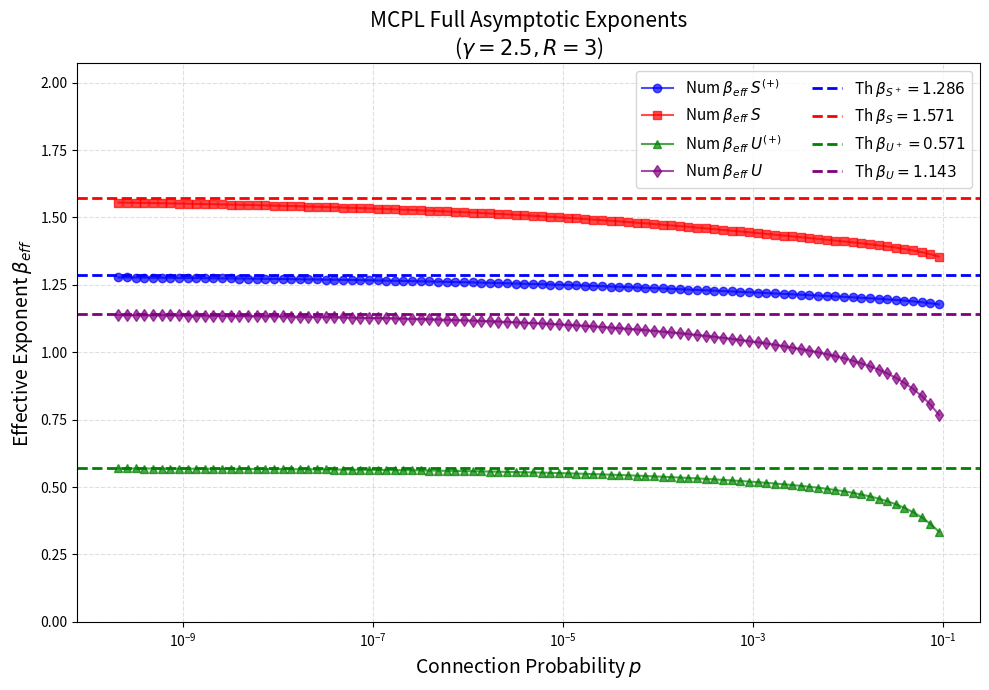

This chart was generated by the following Python code:
import numpy as np
import matplotlib

matplotlib.use('Agg')
import matplotlib.pyplot as plt
import scipy.special as sc
from scipy.optimize import root_scalar
import time


gammas = [2.5]
R = 3
k_c = 10000


def upper_inc_gamma(s, x):


    if s > 0:
        return sc.gammaincc(s, x) * sc.gamma(s)
    elif s == 0:
        return sc.exp1(x)
    else:

        return (upper_inc_gamma(s + 1.0, x) - (x ** s) * np.exp(-x)) / s


def T_tail(lambda_val, W, k_c):


    if W <= 0.0: return 0.0


    term1 = (k_c ** (1.0 - lambda_val)) / (lambda_val - 1.0) * (1.0 - np.exp(-W * k_c))

    s = 2.0 - lambda_val
    Gamma_val = upper_inc_gamma(s, W * k_c)
    term2 = (W ** (lambda_val - 1.0)) / (lambda_val - 1.0) * Gamma_val

    return term1 + term2


def get_F(W, gamma, k_c, Pk_disc, k_arr, C_norm):

    if W <= 0.0: return 0.0
    S_disc = np.sum(Pk_disc * (1.0 - (1.0 - W) ** k_arr))
    S_cont = C_norm * T_tail(gamma, W, k_c)
    return S_disc + S_cont


def get_G(W, gamma, k_c, Pk_disc, k_arr, C_norm, mean_k):

    if W <= 0.0: return 0.0
    S_disc = np.sum((k_arr / mean_k) * Pk_disc * (1.0 - (1.0 - W) ** k_arr))
    S_cont = (C_norm / mean_k) * T_tail(gamma - 1.0, W, k_c)
    return S_disc + S_cont


def solve_MP_hybrid_mcpl(p, gamma, k_c, Pk_disc, k_arr, C_norm, mean_k, R, max_iter=100000, tol=1e-13):
    W = np.full(R, 1e-5)
    for iteration in range(max_iter):
        W_new = np.zeros(R)
        sum_W = np.zeros(R + 1)
        for i in range(1, R + 1):
            sum_W[i] = min(sum_W[i - 1] + W[i - 1], 1.0)

        W_new[0] = p * get_G(sum_W[R], gamma, k_c, Pk_disc, k_arr, C_norm, mean_k)

        for r in range(1, R):
            G_prev = get_G(sum_W[r - 1], gamma, k_c, Pk_disc, k_arr, C_norm, mean_k)
            G_curr = get_G(sum_W[r], gamma, k_c, Pk_disc, k_arr, C_norm, mean_k)
            W_new[r] = (1.0 - p) * (G_curr - G_prev)

        if np.max(np.abs(W_new - W)) < tol:

            return W_new, sum_W, True
        W = W_new
    return W, sum_W, False


def exact_pc_equation(p, kappa_branching, R):
    term = (1.0 - p) * kappa_branching
    if abs(term - 1.0) < 1e-12:
        K = R
    else:
        K = (term ** R - 1.0) / (term - 1.0)
    return p * kappa_branching * K - 1.0


for gamma in gammas:
    print("=" * 70)
    print(f"🚀 启动万能连续积分引擎: gamma={gamma}, R={R}")

    k_arr = np.arange(1, k_c + 1)


    sum_Pk_raw = np.sum(k_arr ** (-gamma)) + (k_c ** (1.0 - gamma)) / (gamma - 1.0)
    C_norm = 1.0 / sum_Pk_raw
    Pk_disc = C_norm * (k_arr ** (-gamma))


    mean_k_disc = np.sum(Pk_disc * k_arr)
    mean_k_cont = C_norm * (k_c ** (2.0 - gamma)) / (gamma - 2.0)
    mean_k = mean_k_disc + mean_k_cont
    print(f"[*] 理论平均度 <k> = {mean_k:.6f}")

    pc = 0.0
    if gamma > 3.0:

        k2_disc = np.sum(Pk_disc * (k_arr ** 2))
        k2_cont = C_norm * (k_c ** (3.0 - gamma)) / (gamma - 3.0)
        k2_mean = k2_disc + k2_cont
        kappa_branching = k2_mean / mean_k
        print(f"[*] 分支因子 κ = {kappa_branching:.6f}")


        res = root_scalar(exact_pc_equation, args=(kappa_branching, R), bracket=[1e-6, 0.9999], method='brentq')
        pc = res.root
        print(f"[*] 理论渗流阈值 p_c = {pc:.8f}")
    else:
        print(f"[*] 极度反常区间，理论渗流阈值 p_c = 0")


    if pc == 0.0:
        dps = np.logspace(-10.0, -1.0, 100)
        ps = dps
    else:
        dps = np.logspace(-10.0, -1.0, 100)
        ps = pc + dps


    data = {'S+': [], 'S': [], 'U+': [], 'U': [], 'valid_dp': []}

    print("开始扫锚超临界区域...")
    t0 = time.time()
    for p, dp in zip(ps, dps):
        if p >= 1.0: continue

        W_converged, sum_W, is_conv = solve_MP_hybrid_mcpl(p, gamma, k_c, Pk_disc, k_arr, C_norm, mean_k, R)

        V_R = min(sum_W[R], 1.0)
        V_R_minus_1 = min(sum_W[R - 1], 1.0) if R > 1 else 0.0

        F_V_R = get_F(V_R, gamma, k_c, Pk_disc, k_arr, C_norm)
        F_V_R_minus_1 = get_F(V_R_minus_1, gamma, k_c, Pk_disc, k_arr, C_norm)


        S_plus = p * F_V_R
        S_scgc = (S_plus * S_plus) / p if p > 0 else 0

        U_plus = (1.0 - p) * F_V_R_minus_1
        U_scgc = (U_plus * U_plus) / (1.0 - p) if p < 1.0 else 0

        if S_plus > 1e-12:
            data['valid_dp'].append(dp)
            data['S+'].append(S_plus)
            data['S'].append(S_scgc)
            data['U+'].append(U_plus)
            data['U'].append(U_scgc)

    print(f"计算耗时: {time.time() - t0:.2f} 秒")


    valid_dp = np.array(data['valid_dp'])
    log_dp = np.log10(valid_dp)
    dp_mid = 10 ** ((log_dp[:-1] + log_dp[1:]) / 2)

    beta_eff = {}
    for key in ['S+', 'S', 'U+', 'U']:
        log_val = np.log10(np.array(data[key]))
        beta_eff[key] = np.diff(log_val) / np.diff(log_dp)


    if gamma <= 3.0:
        eta_R = (gamma - 2.0) ** (R - 1)
        t_S_plus = 1.0 + eta_R / (1.0 - (gamma - 2.0) ** R)
        t_S = 2.0 * t_S_plus - 1.0
        t_U_plus = ((gamma - 2.0) ** (R - 2)) / (1.0 - (gamma - 2.0) ** R)
        t_U = 2.0 * t_U_plus
    elif 3.0 < gamma <= 4.0:
        t_S_plus = t_U_plus = 1.0 / (gamma - 3.0)
        t_S = t_U = 2.0 / (gamma - 3.0)
    else:
        t_S_plus = t_U_plus = 1.0
        t_S = t_U = 2.0


    plt.figure(figsize=(10, 7))

    plt.plot(dp_mid, beta_eff['S+'], 'o-', color='blue', alpha=0.7, label=r'Num $\beta_{eff}$ $S^{(+)}$')
    plt.plot(dp_mid, beta_eff['S'], 's-', color='red', alpha=0.7, label=r'Num $\beta_{eff}$ $S$')
    plt.plot(dp_mid, beta_eff['U+'], '^-', color='green', alpha=0.7, label=r'Num $\beta_{eff}$ $U^{(+)}$')
    plt.plot(dp_mid, beta_eff['U'], 'd-', color='purple', alpha=0.7, label=r'Num $\beta_{eff}$ $U$')

    plt.axhline(t_S_plus, color='blue', ls='--', lw=2, label=f'Th $\\beta_{{S^+}} = {t_S_plus:.3f}$')
    plt.axhline(t_S, color='red', ls='--', lw=2, label=f'Th $\\beta_S = {t_S:.3f}$')
    plt.axhline(t_U_plus, color='green', ls='--', lw=2, label=f'Th $\\beta_{{U^+}} = {t_U_plus:.3f}$')
    plt.axhline(t_U, color='purple', ls='--', lw=2, label=f'Th $\\beta_U = {t_U:.3f}$')

    plt.xscale('log')
    all_effs = np.concatenate([beta_eff['S+'], beta_eff['S'], beta_eff['U+'], beta_eff['U']])
    all_ths = [t_S_plus, t_S, t_U_plus, t_U]
    y_min = max(0, min(np.min(all_effs) - 0.5, min(all_ths) - 0.5))
    y_max = max(np.max(all_effs) + 0.5, max(all_ths) + 0.5)
    plt.ylim(y_min, y_max)

    x_label = r'Connection Probability $p$' if pc == 0 else r'Distance to critical point $\Delta p = p - p_c$'
    plt.xlabel(x_label, fontsize=14)
    plt.ylabel(r'Effective Exponent $\beta_{eff}$', fontsize=14)
    plt.title(f'MCPL Full Asymptotic Exponents\n($\gamma={gamma}, R={R}$)', fontsize=15)
    plt.legend(fontsize=11, loc='upper right', ncol=2)
    plt.grid(True, which="both", ls="--", alpha=0.4)
    plt.tight_layout()

    filename = f'mcpl_final_exponents_gamma_{gamma}_R_{R}.png'
    plt.savefig(filename, dpi=300)
    plt.close()

    print(f"✅ 生成全解析图表: {filename}\n")

print("所有区间（极度反常、弱反常、平均场）的终极计算使命圆满完成！")
